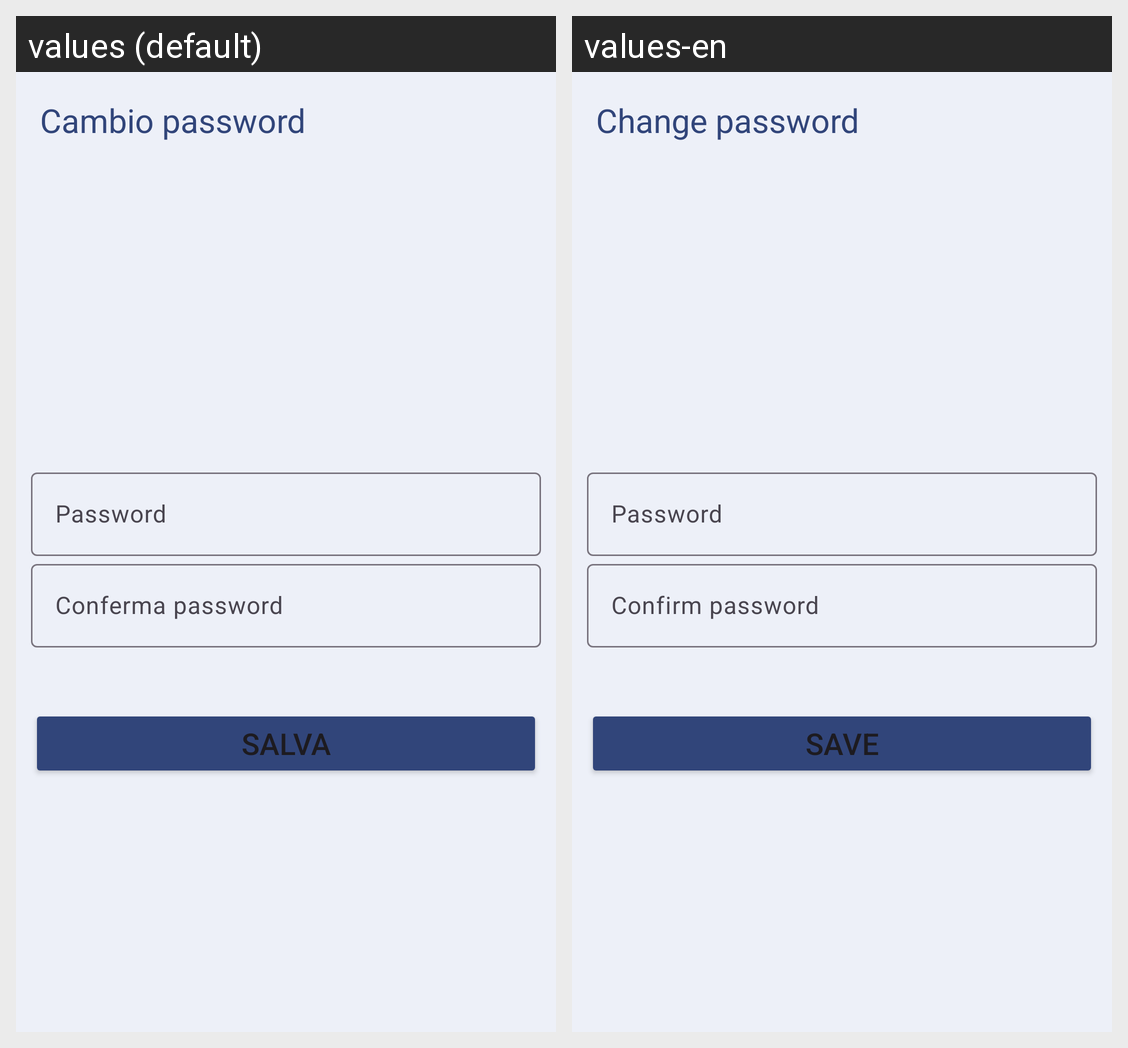

Strings drawn on this Android screen and how each of the app's shown locales translates them:
Android screen res/layout/activity_cambio_password.xml rendered under 2 locales, left to right: values (default), values-en. Device: Nexus 5 (rendered at 1080×1920; each locale shown at half size, 540×960, under a caption strip naming it); theme Theme.LaureApp.
Strings drawn on this screen, with the default value and each locale's value (text and hints the layout hard-codes, and strings that could not be matched under every locale, appear in the picture but are not listed):

cambio_corso
  values: Cambio password
  values-en: Change password

password
  values: Password
  values-en: Password

conferma_password
  values: Conferma password
  values-en: Confirm password

salva
  values: Salva
  values-en: Save
